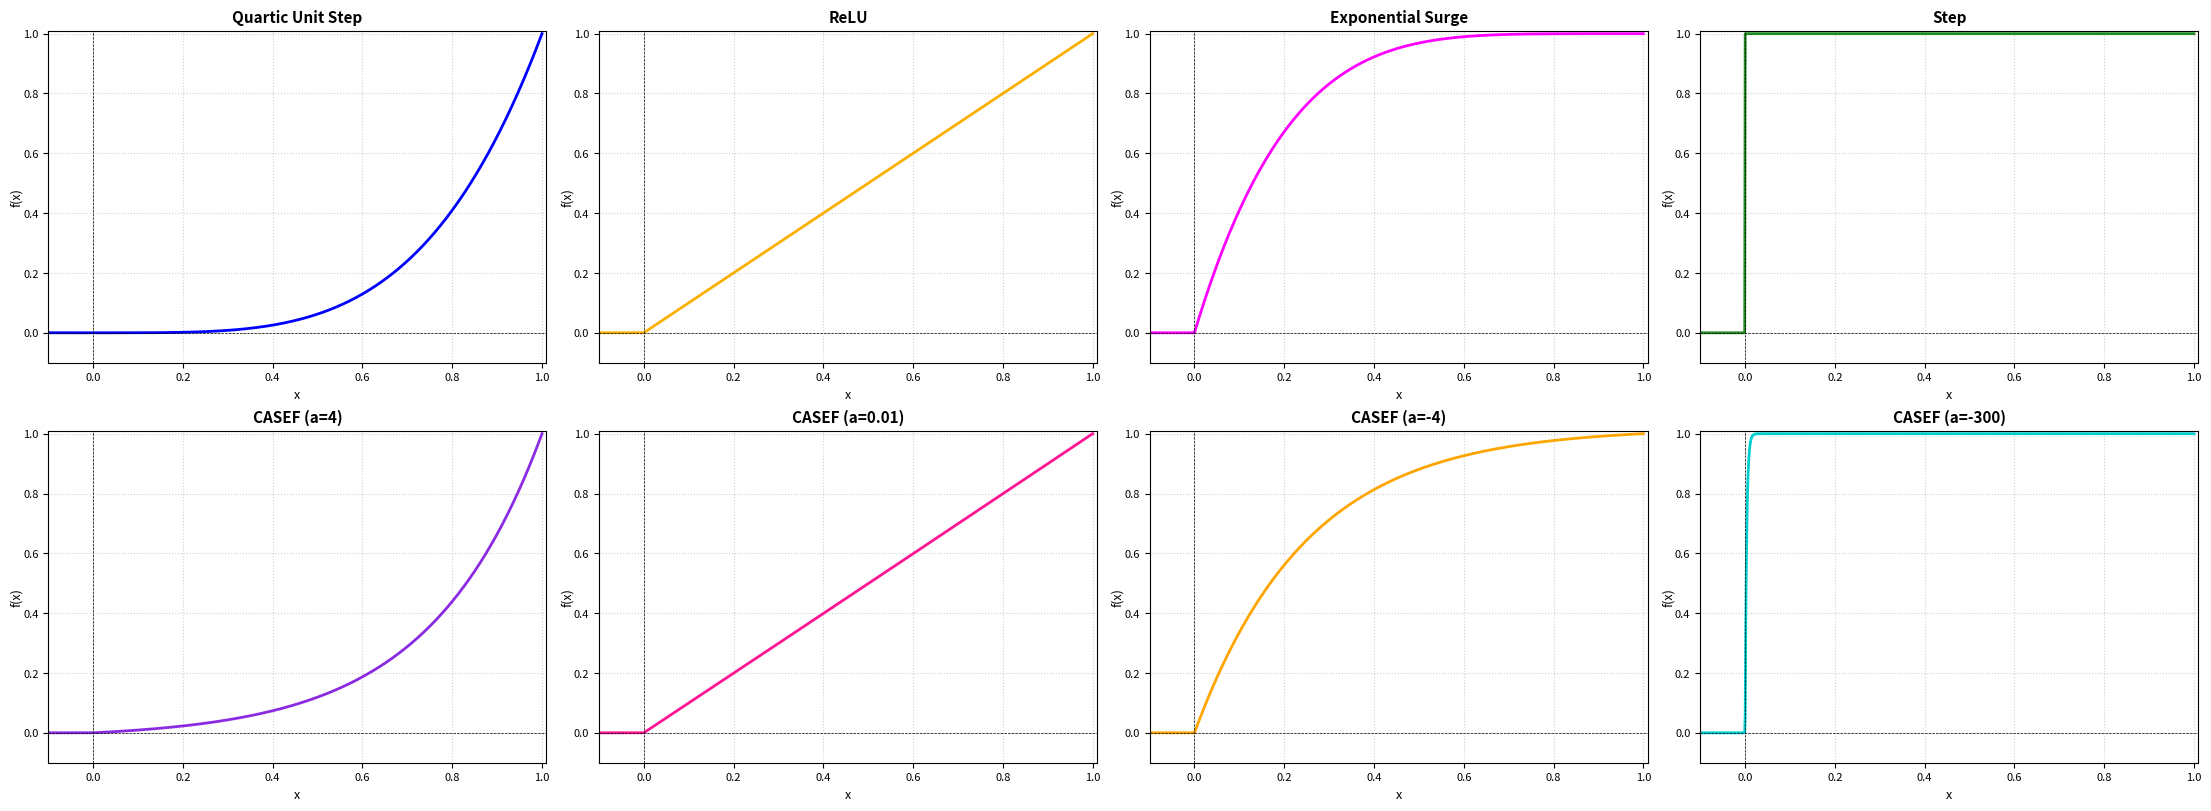

This chart was generated by the following Python code:
import numpy as np
import matplotlib.pyplot as plt

# --- Aktivasyon fonksiyonları ------------------------------------------------

def relu(x):
    return np.maximum(0, x)

def step(x):
    return np.where(x >= 0, 1, 0)

def casef(x, a):
    """
    Clipped Adaptive Saturation Exponential Function (CASEF)
    Negatif girdilerde 0, 0–1 aralığında üssel olarak ölçeklenir,
    1 üzerindeki girdilerde doygunluk (saturasyon) ile 1 değerini alır.
    """
    x_clip = np.clip(x, 0.0, 1.0)
    return (np.exp(a * x_clip) - 1) / (np.exp(a) - 1)

def exponential_surge(x):
    return np.piecewise(
        x,
        [x < 0, (x >= 0) & (x <= 1), x > 1],
        [0, lambda x: 1 - (1 - x) ** 5, 1]
    )

def quartic_unit_step(x):
    return np.minimum(x**4, 1)

# --- Parametreler -----------------------------------------------------------

# İlk satırda 4 "klasik" fonksiyon
top_functions = [
    (quartic_unit_step,     "Quartic Unit Step"),
    (relu,                  "ReLU"),
    (exponential_surge,     "Exponential Surge"),
    (step,                  "Step"),
]

# Alt satırda 4 farklı CASEF varyantı
a_values = [4, 0.01, -4, -300]
bottom_functions = [
    (lambda x, a=a: casef(x, a), f"CASEF (a={a})")
    for a in a_values
]

# Renkler (toplam 8 adet)
colors = [
    '#0000FF', '#FAAF00', '#FF00FF', '#228B22',
    '#8A2BE2', '#FF1493', '#FFA500', '#00CED1'
]

# --- Grafik çizimi ---------------------------------------------------------

fig, axes = plt.subplots(2, 4, figsize=(22, 8), constrained_layout=True)

for idx, (func, name) in enumerate(top_functions + bottom_functions):
    ax = axes[idx // 4, idx % 4]
    x = np.linspace(-0.1, 1, 1000)
    y = func(x)

    ax.plot(x, y, label=name, color=colors[idx], linewidth=2)
    ax.axhline(0, color='k', linestyle='--', linewidth=0.5)
    ax.axvline(0, color='k', linestyle='--', linewidth=0.5)
    ax.set_xlim(-0.1, 1.01)
    ax.set_ylim(-0.1, 1.01)

    ax.set_title(name, fontsize=11, fontweight='bold')
    ax.set_xlabel('x', fontsize=9)
    ax.set_ylabel('f(x)', fontsize=9, labelpad=0)
    ax.tick_params(axis='both', which='major', labelsize=8)
    ax.grid(True, linestyle=':', alpha=0.6)

plt.savefig('activation_functions_2rows.png', dpi=300, bbox_inches='tight')
plt.show()
